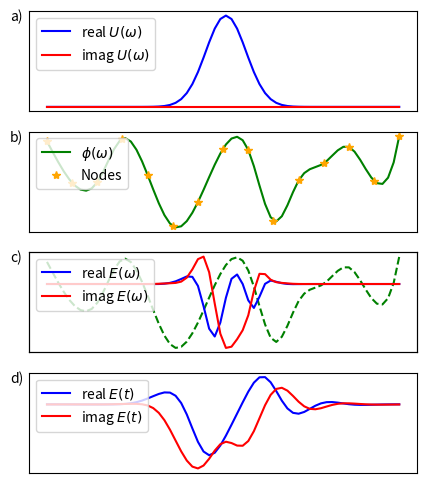

The matplotlib source for this figure: (Note: this script raises an exception after producing the figure.)
import numpy as np
import matplotlib.pyplot as plt
from scipy import interpolate


N=2**6
nodes=15
amplitude=5


phi_index = np.array(range(N))

# phi_nodes_indexes = phi_index[::nodes]
phi_nodes_indexes = np.linspace(phi_index[0], phi_index[-1], nodes)
phi_nodes = amplitude * np.random.rand(1, len(phi_nodes_indexes))

# interpolate to the larger index
f = interpolate.interp1d(phi_nodes_indexes, phi_nodes, kind='cubic')
phi_w = f(phi_index).reshape(-1)


# generate pulse in time
tmax = 40e-15
dt = 2 * tmax / N
df = 1 / (dt * N)
t = dt * np.arange(-N/2, N/2, 1)
w = 2 * np.pi * df * np.arange(-N/2, N/2, 1)

tau = 5e-15
E_t = np.exp(-t**2 / tau**2)
E_w = np.fft.fftshift(np.fft.fft(np.fft.fftshift(E_t)))

E_w_prop = E_w * np.exp(1j * phi_w)


# ft back to temporal domain
E_t_prop = np.fft.fftshift(np.fft.ifft(np.fft.fftshift(E_w_prop)))

fig, ax = plt.subplots(4, 1, figsize=(5, 6))
ax[1].plot(phi_index, phi_w, color='green', label=r'$\phi(\omega)$')
ax[1].plot(phi_nodes_indexes, phi_nodes.reshape(-1), '*', color='orange', label='Nodes')
ax[1].legend(loc=2)

ax[0].plot(w, np.real(E_w), color='blue', label='real $U(\omega)$')
ax[0].plot(w, np.imag(E_w), color='red', label='imag $U(\omega)$')
ax[0].legend(loc=2)


ax[2].plot(w, phi_w, color='green', linestyle='dashed')
axtwin = ax[2].twinx()
axtwin.plot(w, np.real(E_w_prop), color='blue', label='real $E(\omega)$')
axtwin.plot(w, np.imag(E_w_prop), color='red', label='imag $E(\omega)$')
axtwin.set_yticks([])
axtwin.legend(loc=2)


ax[3].plot(t, np.real(E_t_prop), color='blue', label='real $E(t)$')
ax[3].plot(t, np.imag(E_t_prop), color='red', label='imag $E(t)$')
ax[3].legend(loc=2)





for i, letter in zip(range(4), ['a)', 'b)', 'c)', 'd)']):
    ax[i].set_xticks([])
    ax[i].set_yticks([])
    ax[i].text(-0.05, 0.9, letter, transform=ax[i].transAxes)


plt.savefig('/home/<user>/Documents/MAKETEX_PROJECTS/research_paper/phasegen.png')


plt.show()

